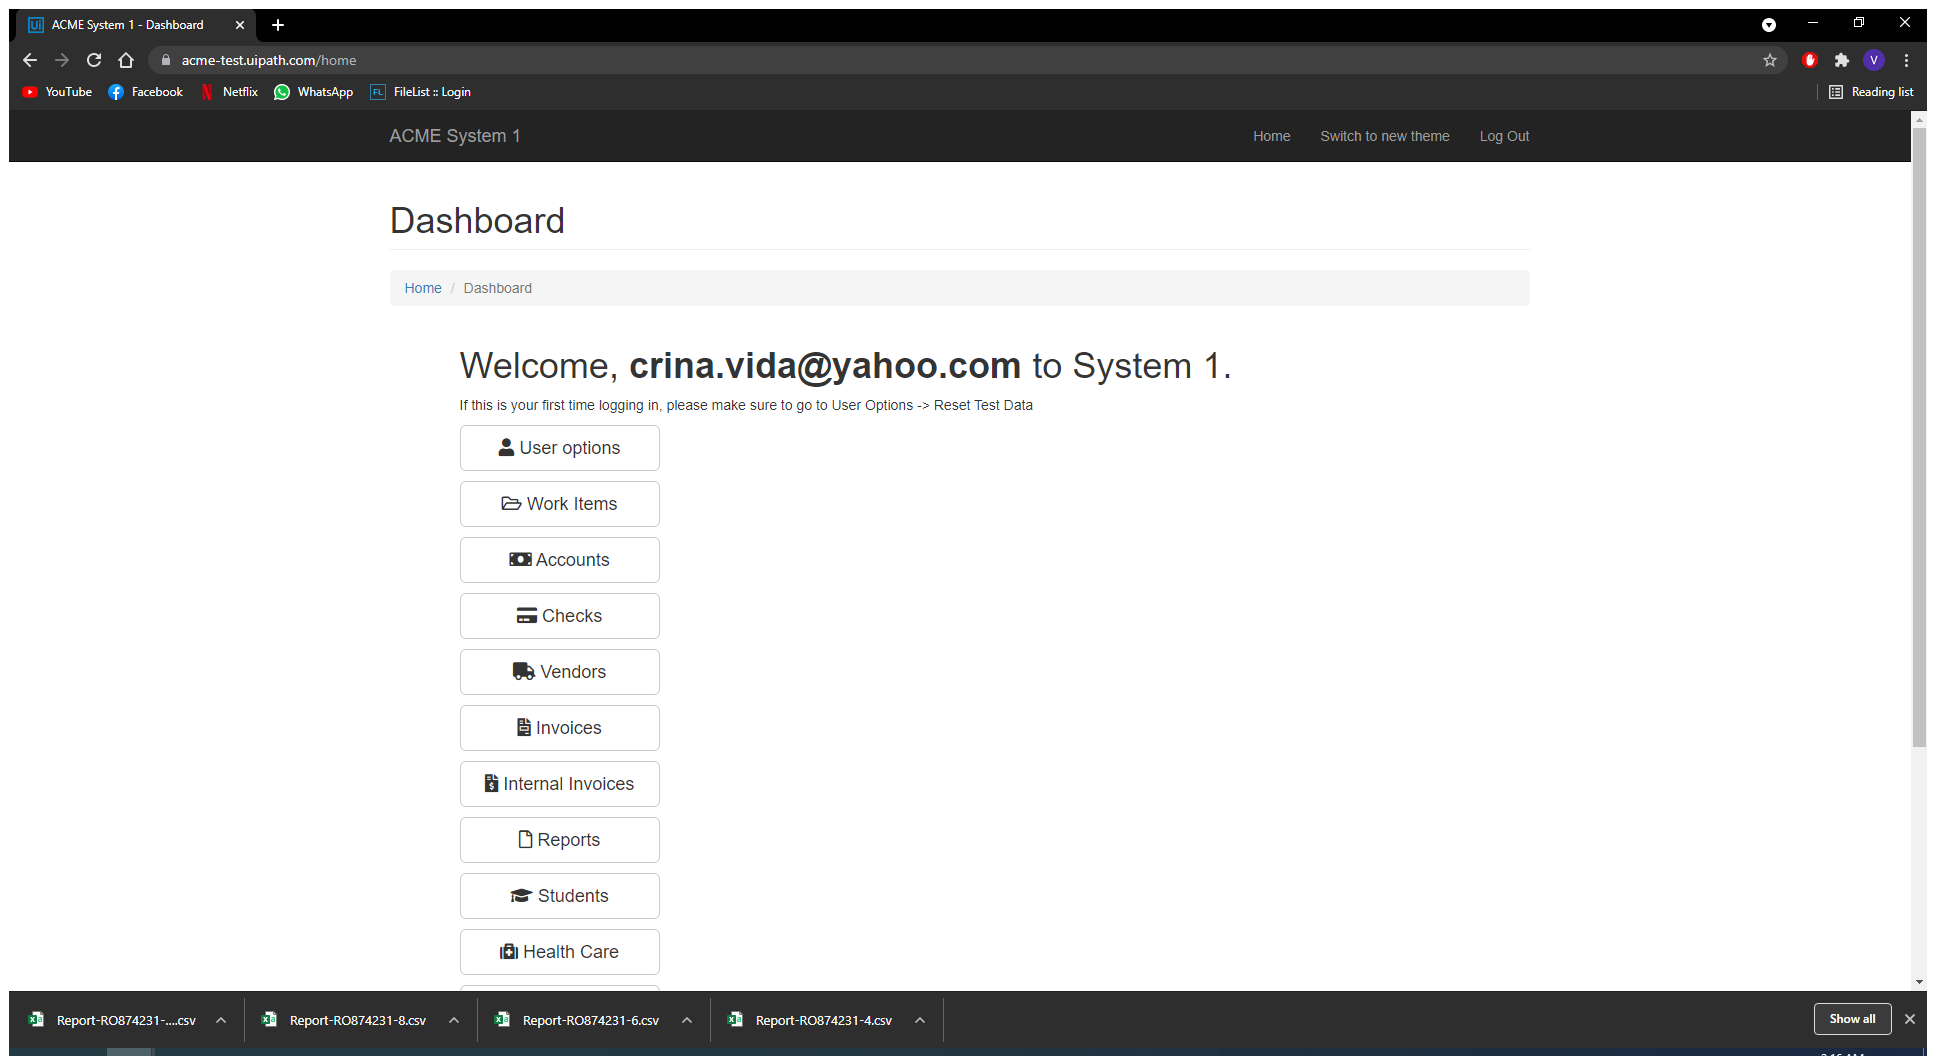
Task: UiPath REFramework Template
Workflow: UpdateWI

Step 1: Use Browser Chrome: ACME System 1 - Dashboard in window 'ACME System 1 - Dashboard' (chrome.exe)

Step 2: click on the button 'Update Work Item' in window 'ACME System 1 - Work Items' (chrome.exe) (no picture)

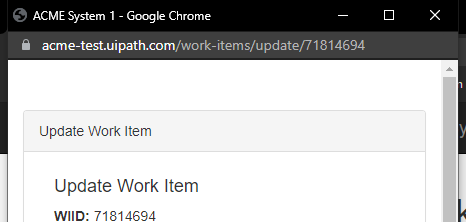
Step 3: Attach Browser 'chrome.exe ACME' in window 'ACME System 1' (chrome.exe)

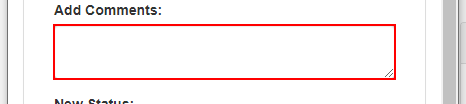
Step 4: type [CodClient] into the text box

Step 5: click on the button (no picture)

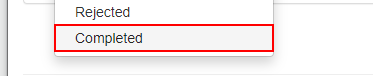
Step 6: click on the link 'Completed'

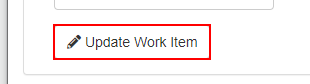
Step 7: click on the button 'Update Work Item'